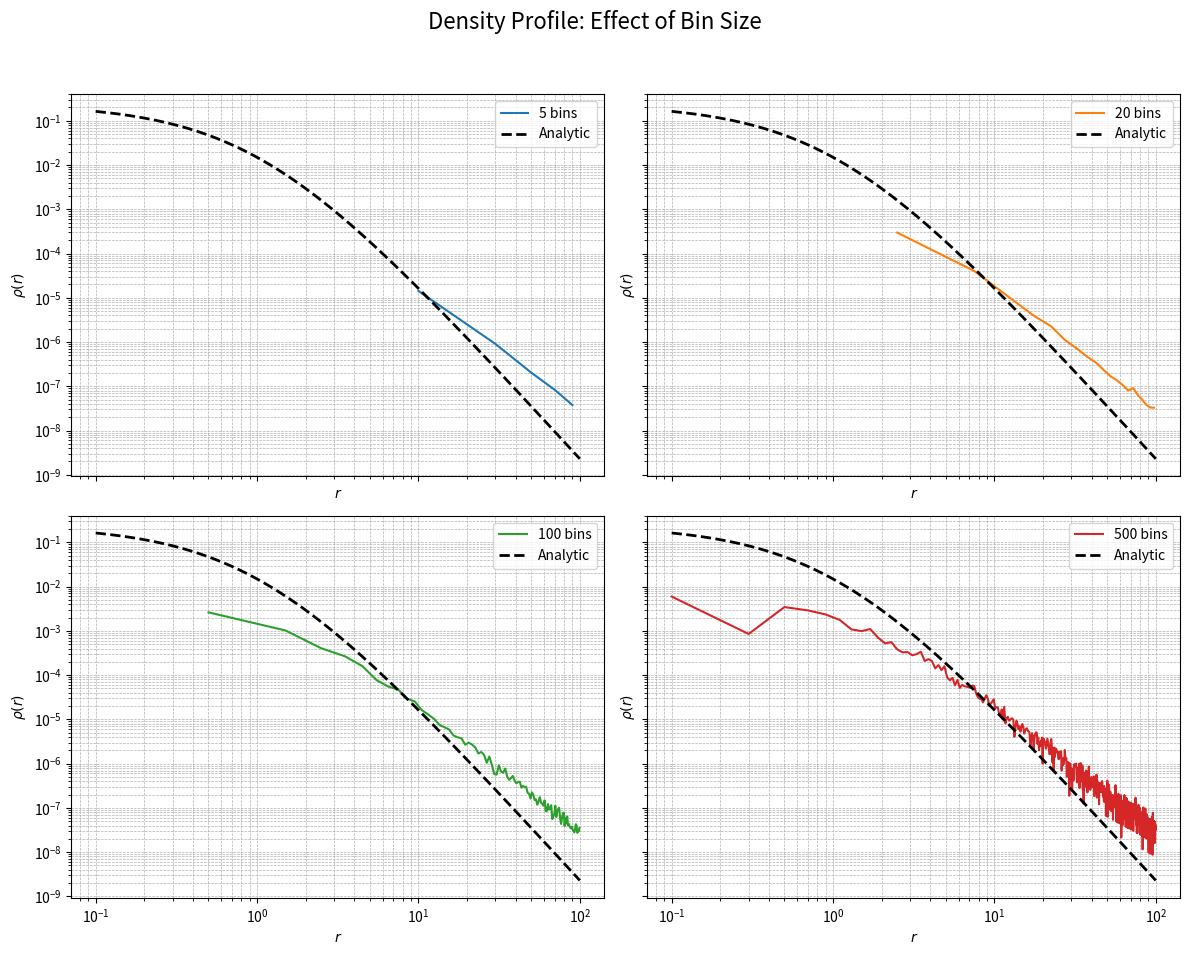
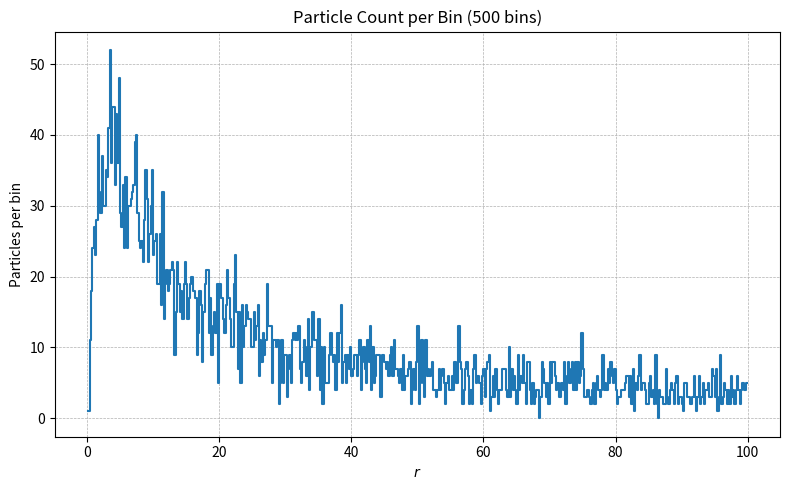

These charts were generated, in order, by the following Python code:
import numpy as np
import matplotlib.pyplot as plt
import os

# Output directory
output_dir = "C:\\CATAM_SelfGrav\\Figures_SG"
os.makedirs(output_dir, exist_ok=True)

# Parameters
N = 5000
rT = 100.0
epsilon_max = 0.5
a, G, M = 1.0, 1.0, 1.0
vmax = np.sqrt(2 * epsilon_max)

# Model functions
def phi(r):
    return -0.5 * (((r + a)**2 - r**2) / (r + a)**2)

def binding_energy(r, v):
    return -(0.5 * v**2 + phi(r))

def f_eps(eps):
    out = np.zeros_like(eps)
    mask = (eps > 0) & (eps < epsilon_max)
    e = eps[mask]
    x = np.sqrt(2 * e / (1 - 2 * e))
    term1 = (3 - 4 * e) * x
    term2 = 3 * np.arcsinh(x)
    out[mask] = (3 / (2 * np.pi**3)) * (term2 - term1)
    return out

#Phase-space rejection sampling
accept_rate = 0.022
batch = int(N / accept_rate * 1.2)

r_grid = np.linspace(1e-6, rT, 300)
v_grid = np.linspace(0, vmax, 300)
R, V = np.meshgrid(r_grid, v_grid, indexing='ij')
W = R**2 * V**2 * f_eps(binding_energy(R, V))
w_max = np.nanmax(W)
print(f"Estimated w_max: {w_max:.3e}")

r_acc, v_acc = np.empty(0), np.empty(0)
accepted, attempts = 0, 0
while len(r_acc) < N:
    r_block = rT * np.random.rand(batch)
    v_block = vmax * np.random.rand(batch)
    eps_block = binding_energy(r_block, v_block)
    f_block = f_eps(eps_block)
    weights = r_block**2 * v_block**2 * f_block
    rand = w_max * np.random.rand(batch)
    mask = weights > rand
    r_acc = np.concatenate([r_acc, r_block[mask]])
    v_acc = np.concatenate([v_acc, v_block[mask]])
    accepted += mask.sum()
    attempts += batch

r_acc, v_acc = r_acc[:N], v_acc[:N]
print(f"Samples drawn: {len(r_acc)} (target {N})")
print(f"Overall acceptance fraction: {accepted/attempts:.3%}")

# Convert to 3D Cartesian
phi_r = 2 * np.pi * np.random.rand(N)
cos_theta_r = 2 * np.random.rand(N) - 1
sin_theta_r = np.sqrt(1 - cos_theta_r**2)

x = r_acc * sin_theta_r * np.cos(phi_r)
y = r_acc * sin_theta_r * np.sin(phi_r)
z = r_acc * cos_theta_r

radii = np.sqrt(x**2 + y**2 + z**2)

# Density profile for different bin counts 
bin_counts = [5, 20, 100, 500]  
fig, axs = plt.subplots(2, 2, figsize=(12, 10), sharex=True, sharey=True)
axs = axs.flatten()

r_plot = np.logspace(np.log10(0.1), np.log10(rT), 300)
rho_analytic = 3 / (4 * np.pi * (r_plot + a)**4)

colors = ['tab:blue', 'tab:orange', 'tab:green', 'tab:red']

for idx, (nbins, color) in enumerate(zip(bin_counts, colors)):
    bins = np.linspace(0, rT, nbins + 1)
    hist, edges = np.histogram(radii, bins=bins)
    vol_shell = 4/3 * np.pi * (edges[1:]**3 - edges[:-1]**3)
    rho_emp = hist * (1.0 / N) / vol_shell
    r_mid = 0.5 * (edges[:-1] + edges[1:])
    mask = rho_emp > 0
    axs[idx].plot(r_mid[mask], rho_emp[mask], color=color, label=f"{nbins} bins")
    axs[idx].plot(r_plot, rho_analytic, 'k--', linewidth=2, label='Analytic')
    axs[idx].set_xscale('log')
    axs[idx].set_yscale('log')
    axs[idx].grid(True, which='both', linestyle='--', linewidth=0.5)
    axs[idx].legend()

for ax in axs:
    ax.set_xlabel(r"$r$")
    ax.set_ylabel(r"$\rho(r)$")

fig.suptitle("Density Profile: Effect of Bin Size", fontsize=16)
plt.tight_layout(rect=[0, 0.03, 1, 0.95])
outpath = os.path.join(output_dir, "Q5_density_bin_subplots.pdf")
plt.savefig(outpath)
print(f"Saved subplot comparison plot to {outpath}")
plt.show()

#Histogram of particles per bin for highest resolution
bins = np.linspace(0, rT, 501)
hist, _ = np.histogram(radii, bins=bins)
r_mid = 0.5 * (bins[:-1] + bins[1:])

plt.figure(figsize=(8, 5))
plt.plot(r_mid, hist, drawstyle='steps-mid')
plt.xlabel(r"$r$")
plt.ylabel("Particles per bin")
plt.title("Particle Count per Bin (500 bins)")
plt.grid(True, linestyle='--', linewidth=0.5)
plt.tight_layout()

outpath_hist = os.path.join(output_dir, "Q5_particle_counts_histogram.pdf")
plt.savefig(outpath_hist)
print(f"Saved particle count histogram to {outpath_hist}")
plt.show()
